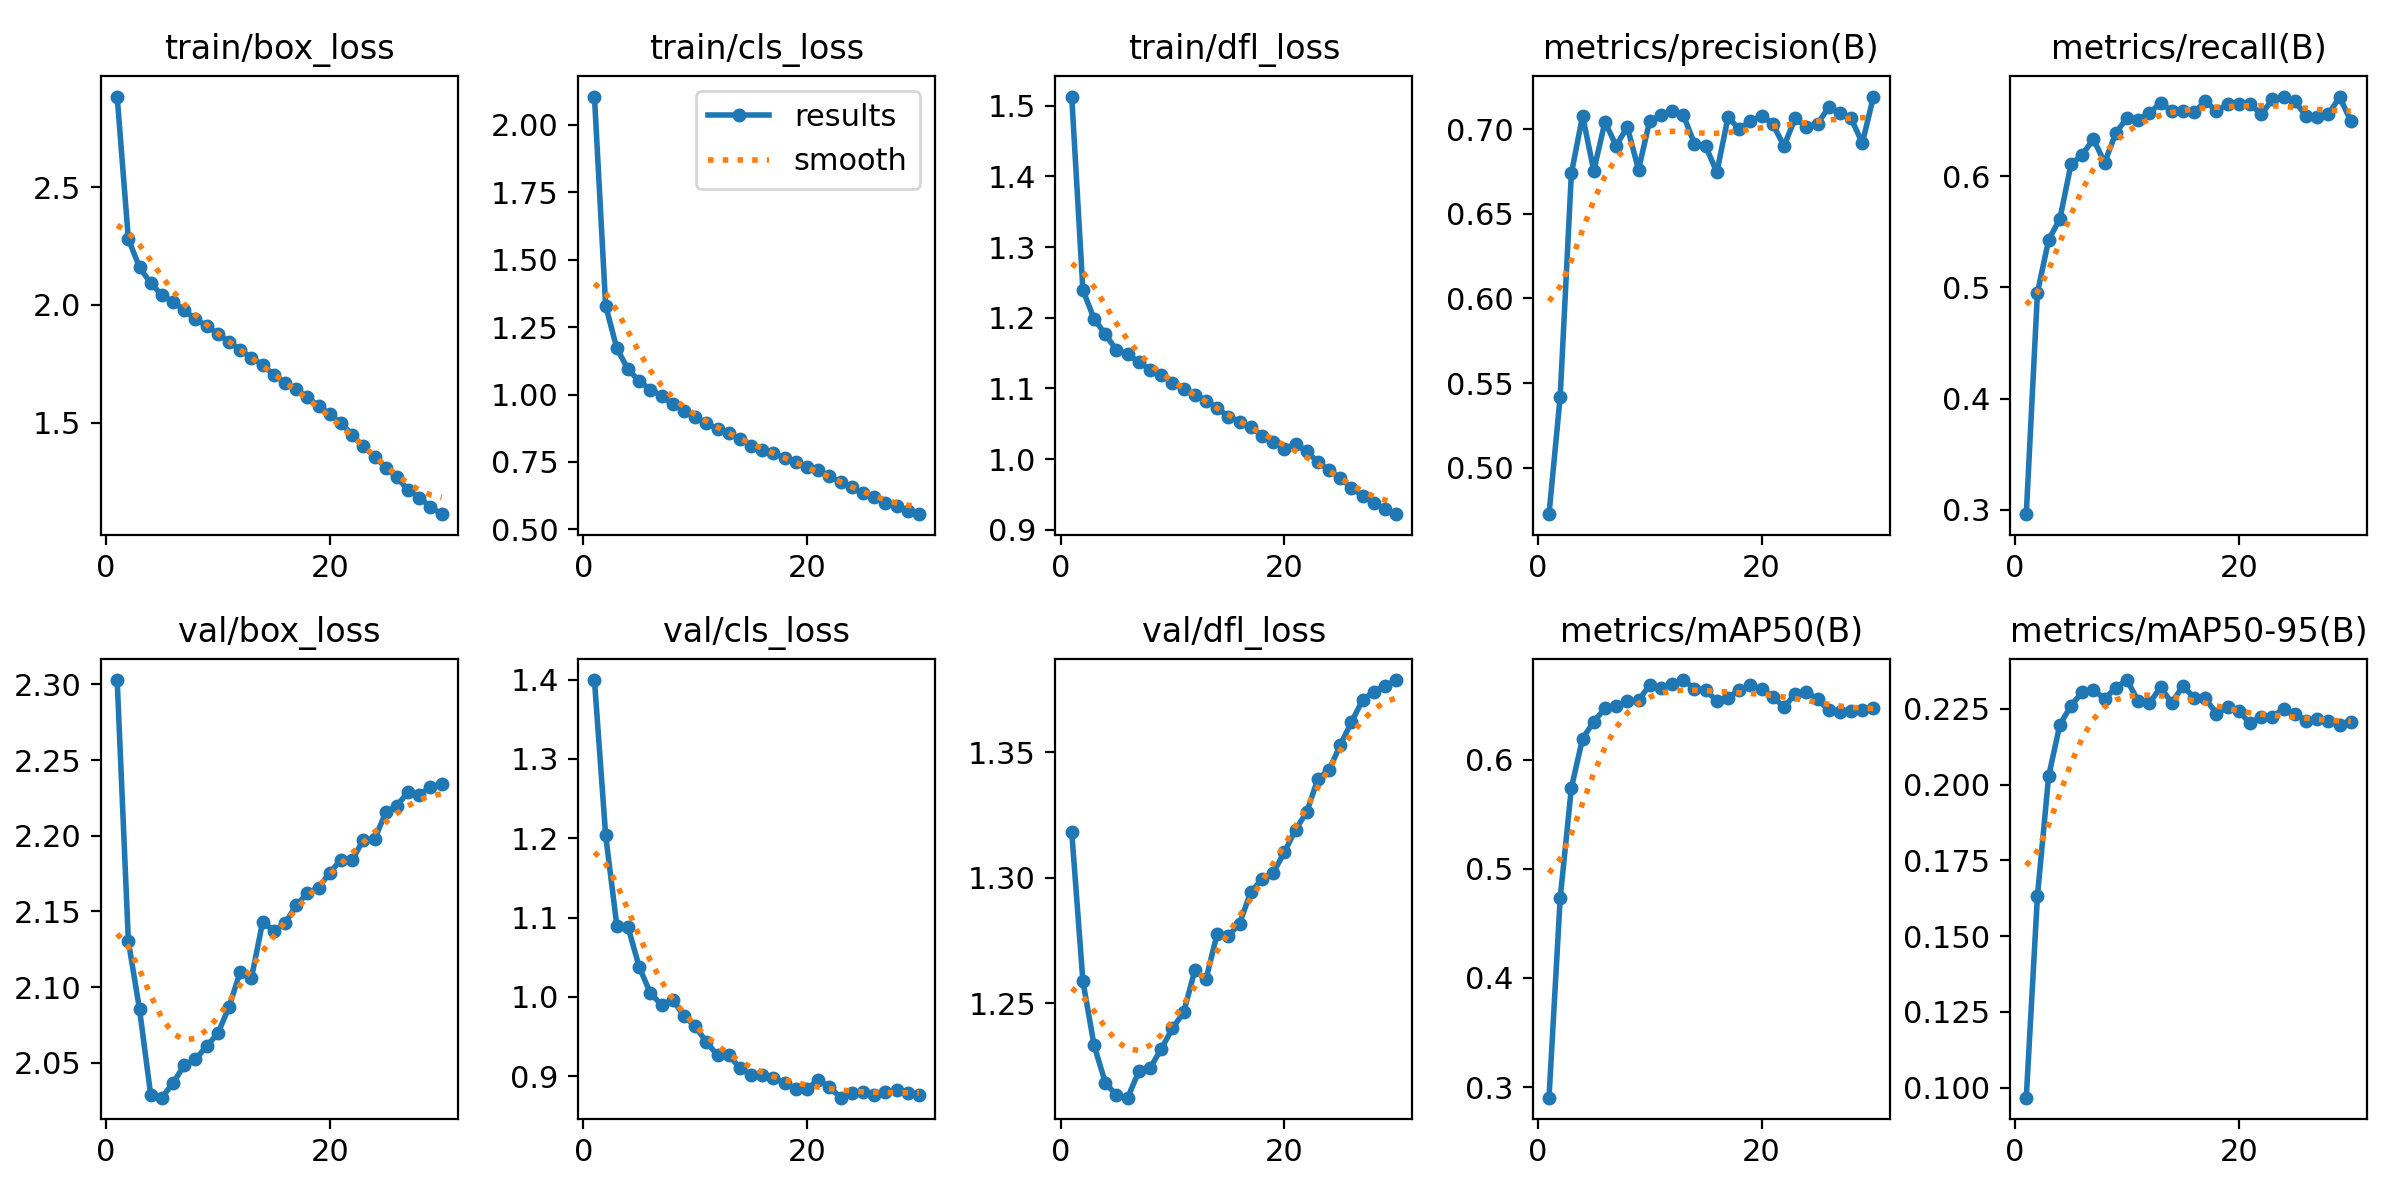

The table this chart was drawn from, first rows:
epoch, time, train/box_loss, train/cls_loss, train/dfl_loss, metrics/precision(B), metrics/recall(B), metrics/mAP50(B), metrics/mAP50-95(B), val/box_loss, val/cls_loss, val/dfl_loss, lr/pg0, lr/pg1, lr/pg2
1, 695.3, 2.885, 2.105, 1.513, 0.4725, 0.2959, 0.2903, 0.09667, 2.303, 1.4, 1.318, 0.06703, 0.000333, 0.000333
2, 1380, 2.279, 1.33, 1.239, 0.5419, 0.4953, 0.473, 0.1633, 2.13, 1.204, 1.259, 0.03401, 0.0006444, 0.0006444
3, 2066, 2.159, 1.171, 1.198, 0.6738, 0.5427, 0.5742, 0.2028, 2.085, 1.09, 1.233, 0.0009647, 0.0009337, 0.0009337
4, 2750, 2.092, 1.094, 1.177, 0.7079, 0.5616, 0.6194, 0.2197, 2.029, 1.088, 1.218, 0.000901, 0.000901, 0.000901
5, 3434, 2.041, 1.05, 1.154, 0.6754, 0.6108, 0.6348, 0.2261, 2.027, 1.038, 1.213, 0.000868, 0.000868, 0.000868
6, 4118, 2.013, 1.018, 1.148, 0.7042, 0.6193, 0.647, 0.2305, 2.037, 1.005, 1.212, 0.000835, 0.000835, 0.000835
7, 4802, 1.976, 0.9954, 1.137, 0.6902, 0.6335, 0.6497, 0.2313, 2.048, 0.9898, 1.223, 0.000802, 0.000802, 0.000802
8, 5486, 1.939, 0.9646, 1.126, 0.7011, 0.6123, 0.6534, 0.2283, 2.052, 0.9965, 1.224, 0.000769, 0.000769, 0.000769
9, 6170, 1.912, 0.9404, 1.118, 0.6761, 0.6388, 0.6543, 0.232, 2.061, 0.9758, 1.232, 0.000736, 0.000736, 0.000736
10, 6854, 1.876, 0.9172, 1.108, 0.7048, 0.6526, 0.6686, 0.2345, 2.069, 0.9629, 1.24, 0.000703, 0.000703, 0.000703
11, 7538, 1.843, 0.8929, 1.1, 0.7081, 0.651, 0.6656, 0.2276, 2.087, 0.9433, 1.246, 0.00067, 0.00067, 0.00067
12, 8223, 1.808, 0.8726, 1.091, 0.7107, 0.6569, 0.669, 0.2269, 2.11, 0.9263, 1.263, 0.000637, 0.000637, 0.000637
13, 8907, 1.776, 0.8556, 1.083, 0.7084, 0.6659, 0.673, 0.2321, 2.106, 0.9267, 1.26, 0.000604, 0.000604, 0.000604
14, 9591, 1.744, 0.8358, 1.072, 0.6914, 0.6589, 0.6651, 0.227, 2.143, 0.9104, 1.278, 0.000571, 0.000571, 0.000571
15, 10275, 1.703, 0.8108, 1.06, 0.6899, 0.6587, 0.6638, 0.2325, 2.137, 0.9013, 1.277, 0.000538, 0.000538, 0.000538
16, 10959, 1.67, 0.7961, 1.053, 0.6745, 0.6576, 0.6539, 0.2287, 2.142, 0.9016, 1.282, 0.000505, 0.000505, 0.000505
17, 11644, 1.641, 0.7823, 1.045, 0.707, 0.6675, 0.6569, 0.2284, 2.154, 0.8983, 1.294, 0.000472, 0.000472, 0.000472
18, 12327, 1.607, 0.7646, 1.033, 0.6999, 0.6588, 0.6639, 0.2235, 2.162, 0.892, 1.299, 0.000439, 0.000439, 0.000439
19, 13011, 1.571, 0.7485, 1.024, 0.7046, 0.6647, 0.6684, 0.2255, 2.166, 0.8837, 1.302, 0.000406, 0.000406, 0.000406
20, 13695, 1.535, 0.7323, 1.014, 0.708, 0.6646, 0.6646, 0.2242, 2.176, 0.8841, 1.31, 0.000373, 0.000373, 0.000373
21, 14357, 1.498, 0.7188, 1.022, 0.703, 0.6652, 0.6579, 0.2202, 2.184, 0.8951, 1.319, 0.00034, 0.00034, 0.00034
22, 15018, 1.448, 0.6961, 1.011, 0.69, 0.6557, 0.6482, 0.2223, 2.184, 0.8865, 1.326, 0.000307, 0.000307, 0.000307
23, 15678, 1.399, 0.6749, 0.9956, 0.7064, 0.6693, 0.6602, 0.2225, 2.197, 0.873, 1.339, 0.000274, 0.000274, 0.000274
24, 16339, 1.355, 0.6553, 0.9843, 0.7012, 0.6717, 0.6621, 0.2249, 2.198, 0.8783, 1.343, 0.000241, 0.000241, 0.000241
25, 16999, 1.309, 0.6359, 0.9733, 0.7032, 0.6675, 0.6556, 0.2233, 2.215, 0.8806, 1.353, 0.000208, 0.000208, 0.000208
26, 17659, 1.267, 0.6184, 0.959, 0.7129, 0.6543, 0.6452, 0.2211, 2.22, 0.8759, 1.362, 0.000175, 0.000175, 0.000175
27, 18318, 1.214, 0.5971, 0.9478, 0.7095, 0.6536, 0.6434, 0.2216, 2.229, 0.8796, 1.371, 0.000142, 0.000142, 0.000142
28, 18978, 1.181, 0.5853, 0.9379, 0.7063, 0.6557, 0.645, 0.2209, 2.227, 0.8832, 1.374, 0.000109, 0.000109, 0.000109
29, 19639, 1.142, 0.5694, 0.9286, 0.6917, 0.6713, 0.646, 0.2196, 2.232, 0.8791, 1.376, 7.6e-05, 7.6e-05, 7.6e-05
30, 20299, 1.111, 0.5563, 0.9219, 0.7192, 0.6499, 0.6473, 0.2207, 2.234, 0.8768, 1.379, 4.3e-05, 4.3e-05, 4.3e-05
